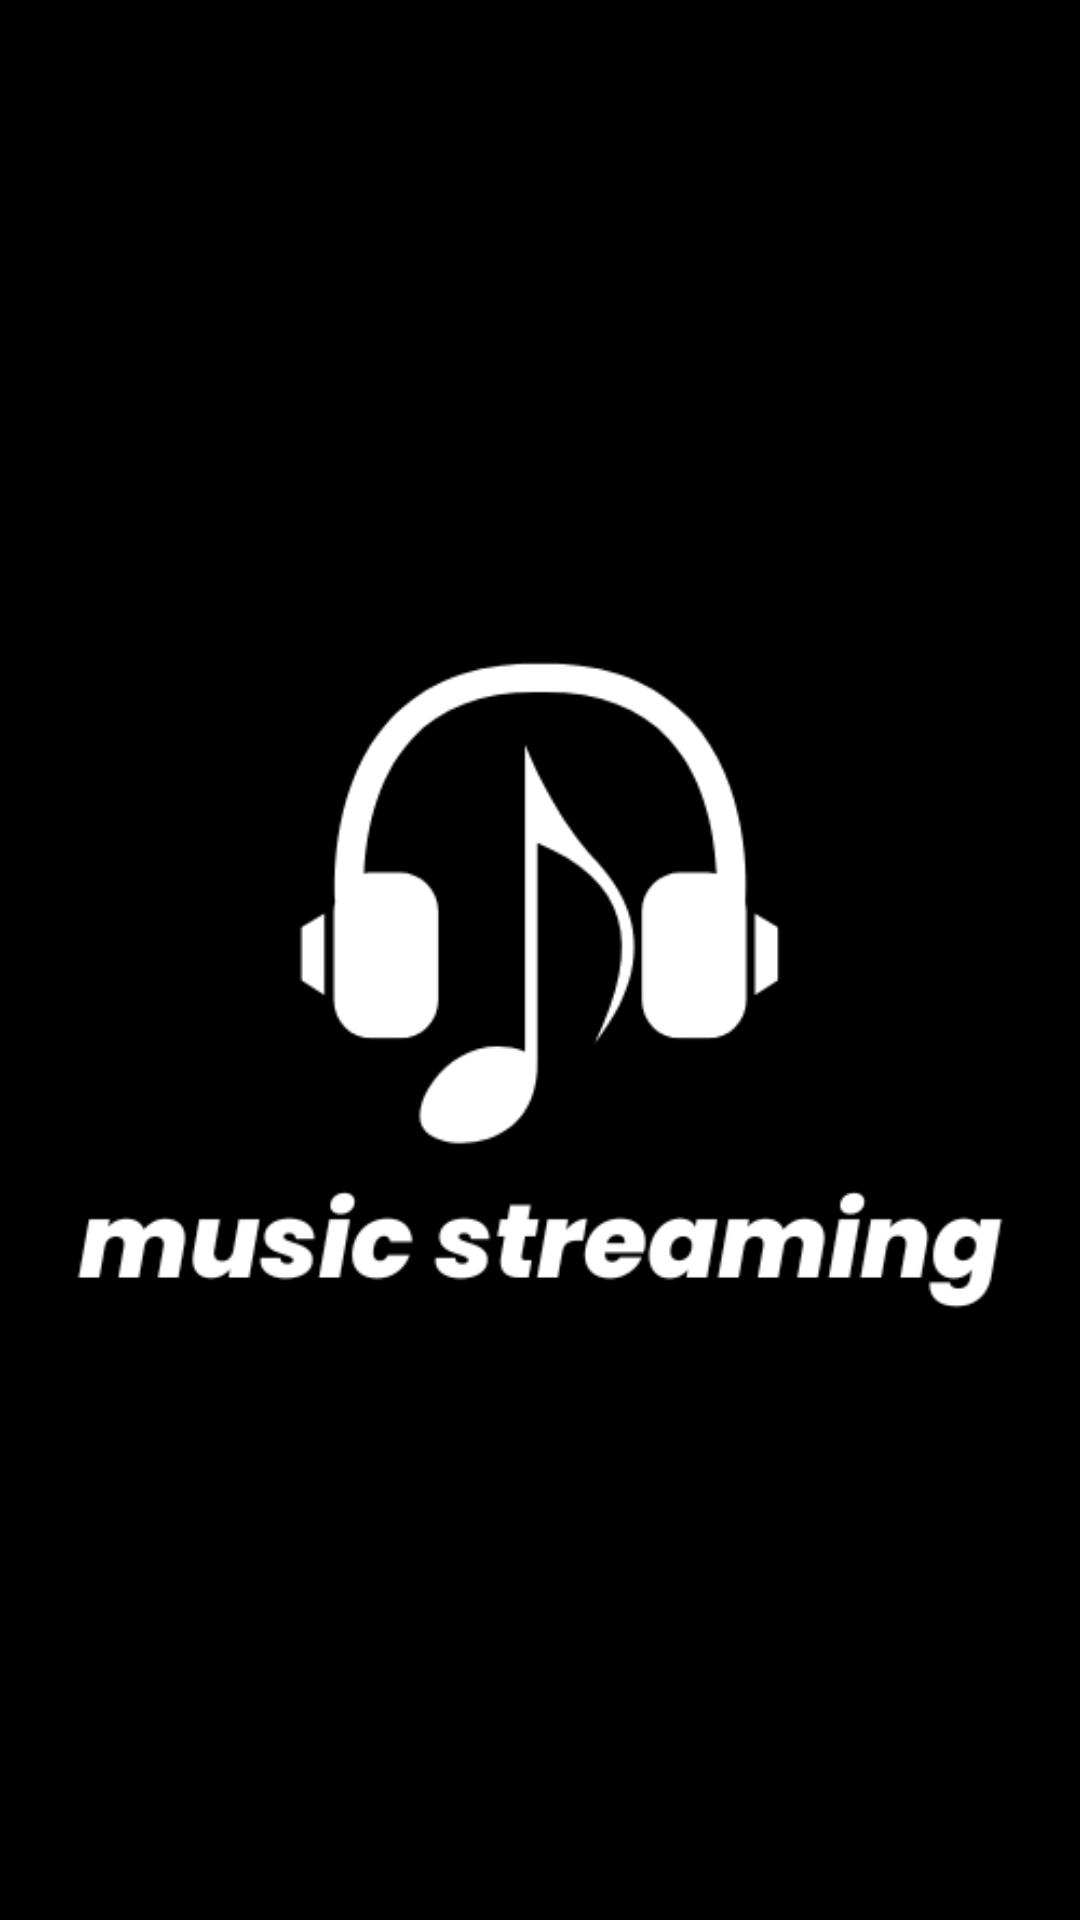

Write the Android layout XML for this screen, with the resource values it uses.
<!-- AndroidManifest.xml: application theme Theme.Musicstreamingapp -->
<!-- res/layout/activity_splash_screen.xml -->
<?xml version="1.0" encoding="utf-8"?>
<androidx.constraintlayout.widget.ConstraintLayout
    xmlns:android="http://schemas.android.com/apk/res/android"
    xmlns:tools="http://schemas.android.com/tools"
    xmlns:app="http://schemas.android.com/apk/res-auto"
    android:id="@+id/main"
    android:layout_width="match_parent"
    android:layout_height="match_parent"
    android:background="@color/black"
    tools:context=".SplashScreen">

    <ImageView
        android:layout_width="wrap_content"
        android:layout_height="wrap_content"
        android:src="@drawable/splash"
        app:layout_constraintBottom_toBottomOf="parent"
        app:layout_constraintEnd_toEndOf="parent"
        app:layout_constraintStart_toStartOf="parent"
        app:layout_constraintTop_toTopOf="parent"
        />

  </androidx.constraintlayout.widget.ConstraintLayout>
<!-- resources referenced by this layout -->
<resources>
  <!-- drawable splash: png bitmap (drawable, 20041 bytes) -->
  <style name="Theme.Musicstreamingapp" parent="Base.Theme.Musicstreamingapp" />
  <style name="Base.Theme.Musicstreamingapp" parent="Theme.Material3.DayNight.NoActionBar">
          
          
      </style>
  <!-- not gathered from this repository: default colours our renderer supplied (Android Studio template values) -->
  <color name="black">#FF000000</color>
</resources>
